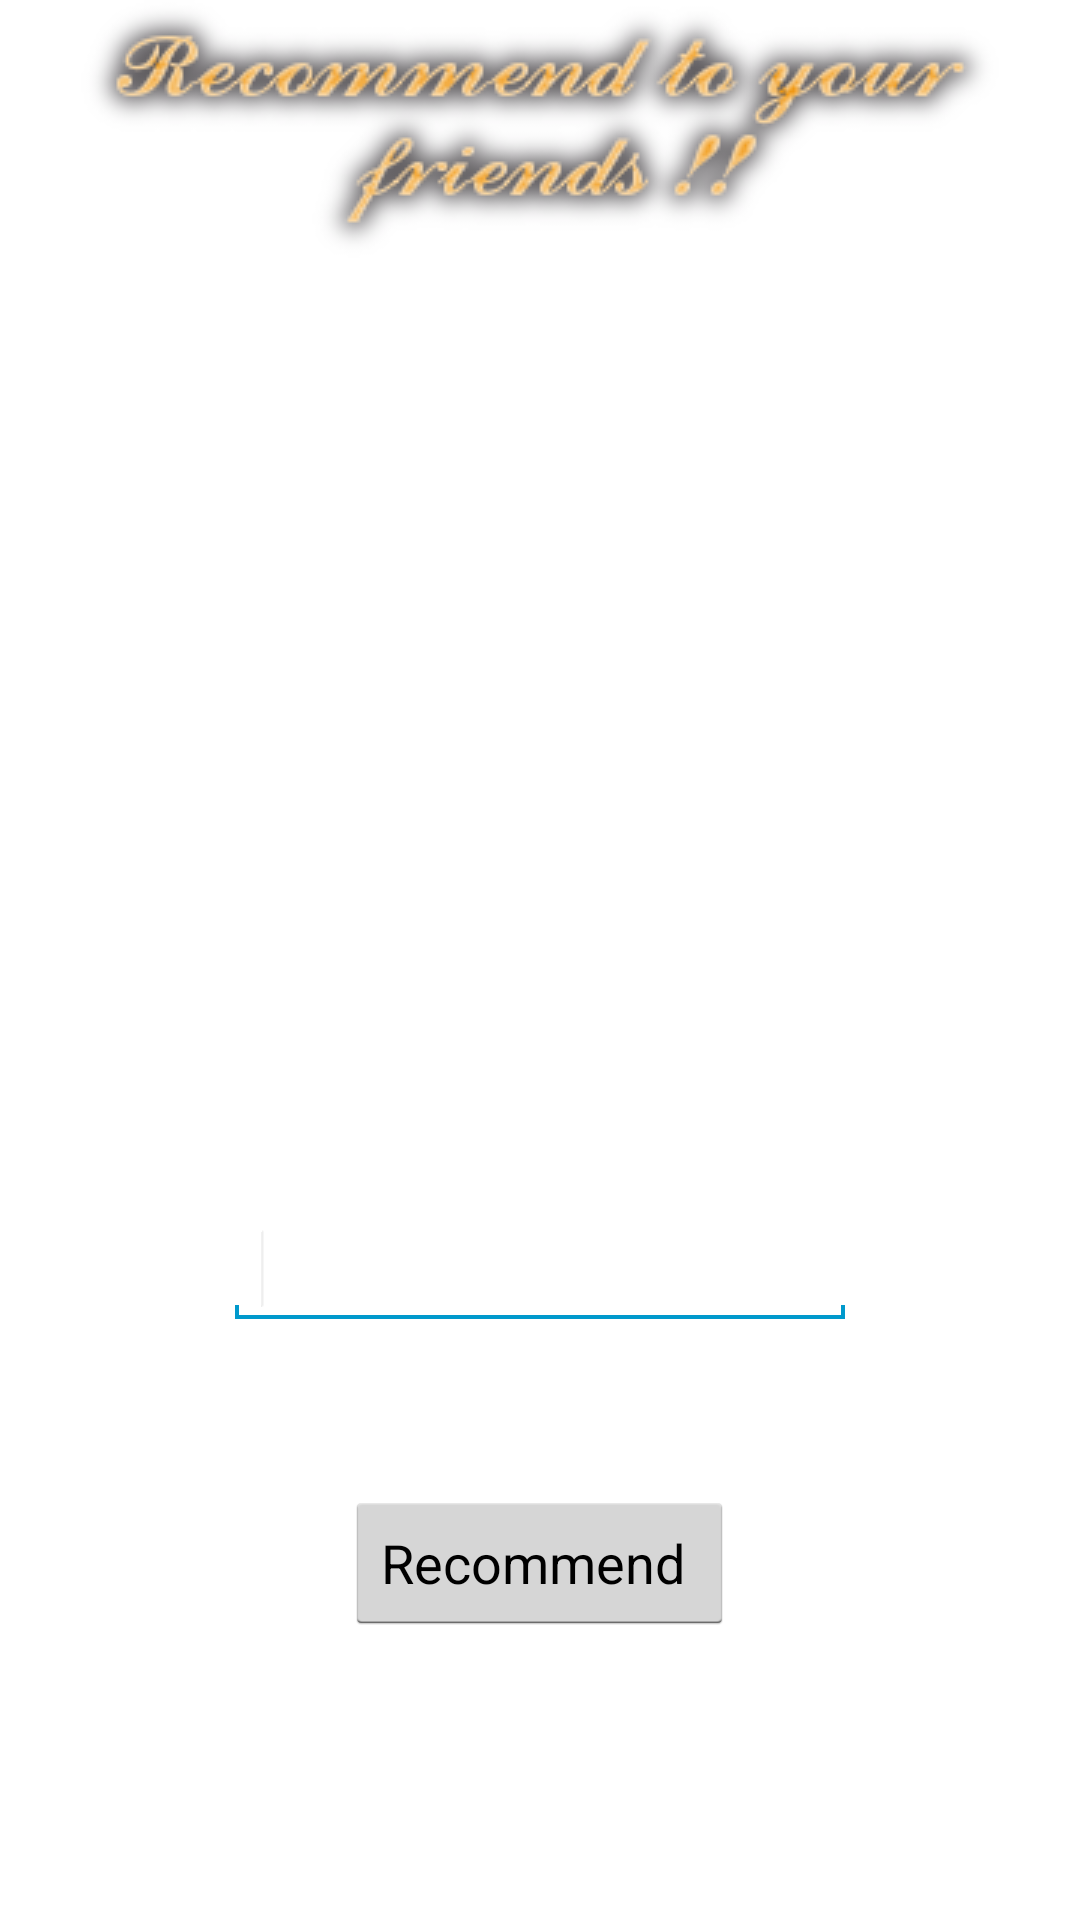

This screen was rendered from an Android layout file. Write that file and the resources it references.
<!-- AndroidManifest.xml: application theme AppTheme -->
<!-- res/layout/activity_recommendation.xml -->
<?xml version="1.0" encoding="utf-8"?>
<RelativeLayout xmlns:android="http://schemas.android.com/apk/res/android"
    android:layout_width="match_parent"
    android:layout_height="match_parent"
    android:background="@drawable/simple">

    <ImageView
        android:id="@+id/imageView1"
        android:layout_width="wrap_content"
        android:layout_height="wrap_content"
        android:layout_alignParentTop="true"
        android:layout_centerHorizontal="true"
        android:src="@drawable/recommend" />

    <TextView
        android:id="@+id/text1"
        android:layout_width="wrap_content"
        android:layout_height="wrap_content"
        android:layout_alignParentLeft="true"
        android:layout_below="@+id/imageView1"
        android:text="Please type the phone number below to whom you want to send recommendation ."
        android:textAppearance="?android:attr/textAppearanceMedium"
        android:textColor="@color/white" />

    <Button
        android:id="@+id/viewSavedWordsBtn"
        android:layout_width="wrap_content"
        android:layout_height="wrap_content"
        android:layout_alignParentBottom="true"
        android:layout_centerHorizontal="true"
        android:layout_marginBottom="95dp"
        android:onClick="@string/sendBtn"
        android:text="Recommend "
        android:visibility="visible" />

    <EditText
        android:id="@+id/editText1"
        android:layout_width="wrap_content"
        android:layout_height="wrap_content"
        android:layout_above="@+id/viewSavedWordsBtn"
        android:layout_centerHorizontal="true"
        android:layout_marginBottom="54dp"
        android:ems="10"
        android:inputType="phone"
        android:textColor="@color/white" >

        <requestFocus />
    </EditText>

</RelativeLayout>
<!-- resources referenced by this layout -->
<resources>
  <color name="white">#ffffff</color>
  <!-- drawable recommend: png bitmap (drawable, 22543 bytes) -->
  <string name="sendBtn">sendBtn</string>
  <style name="AppTheme" parent="AppBaseTheme">
          
      </style>
  <style name="AppBaseTheme" parent="android:Theme.Light">
          
      </style>
</resources>
